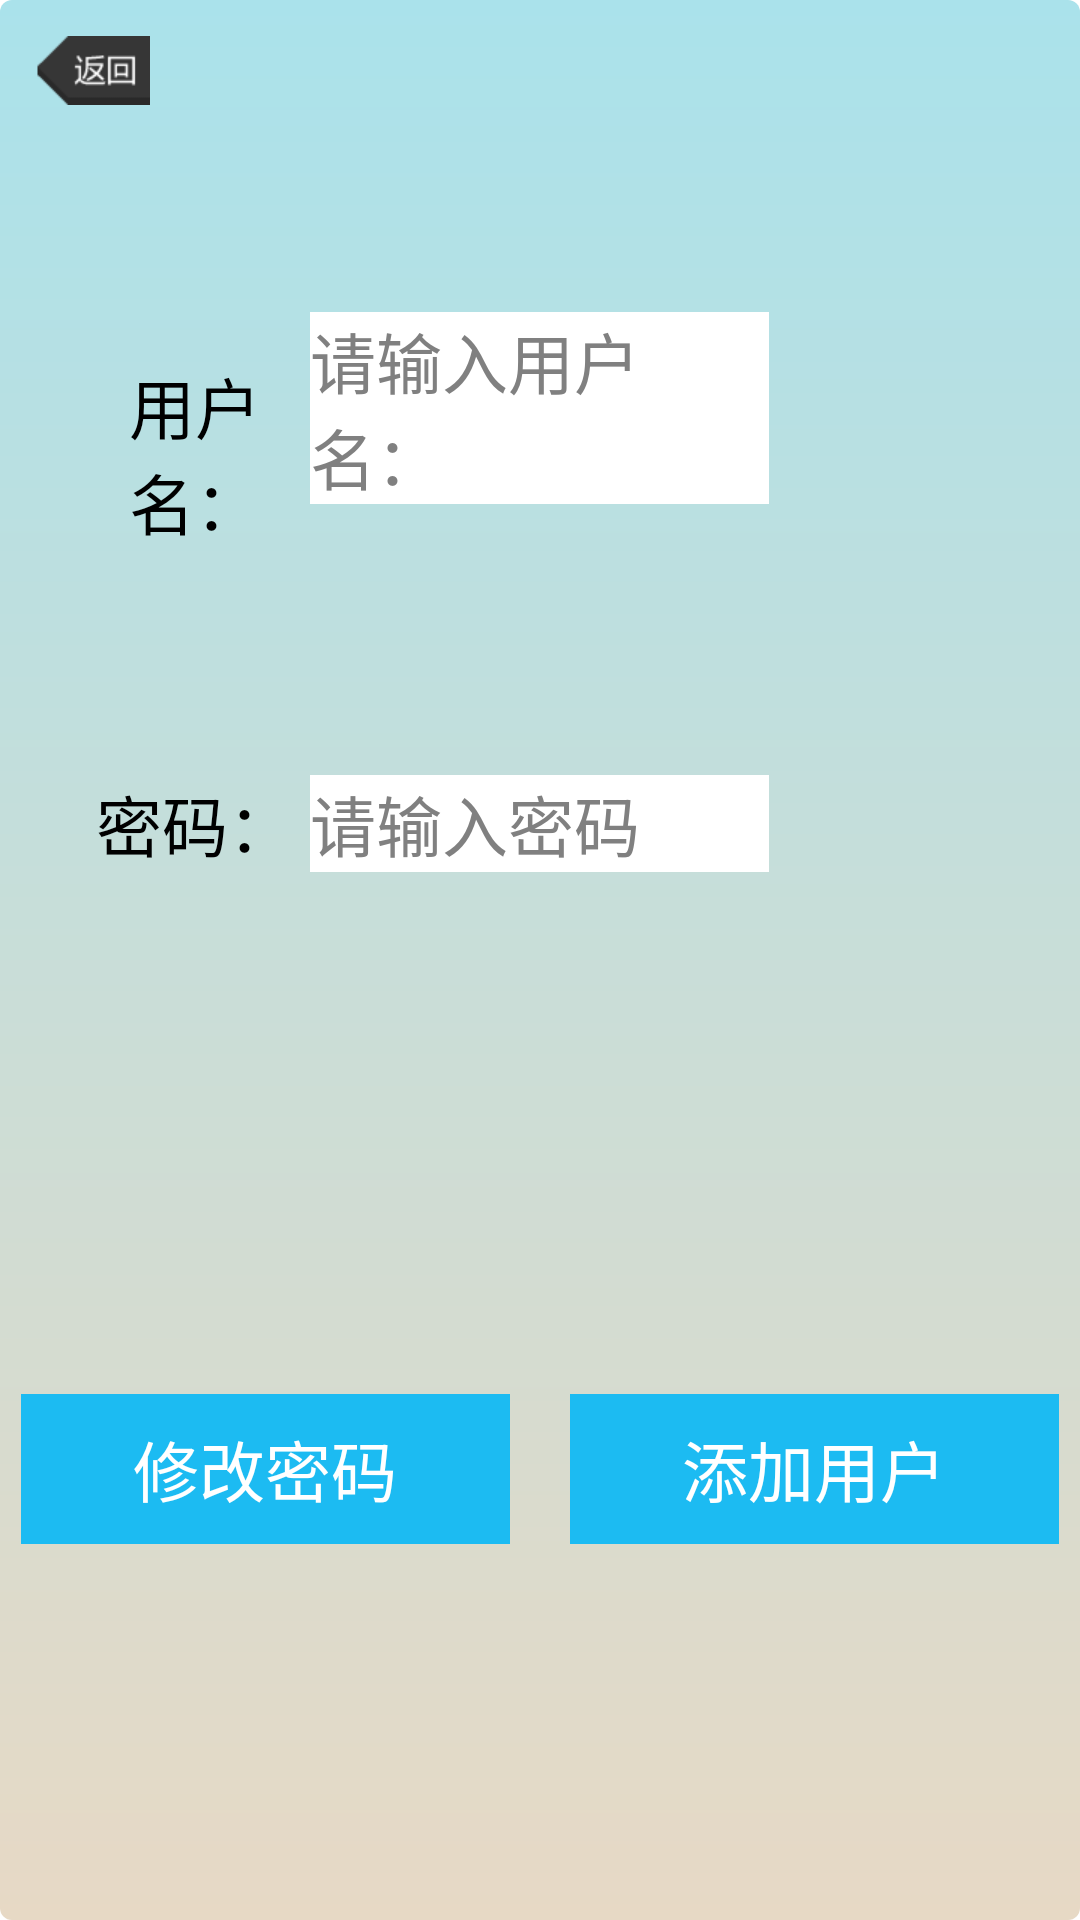

Write the Android layout XML for this screen, with the resource values it uses.
<!-- AndroidManifest.xml: application theme AppTheme -->
<!-- res/layout/activity_set_user.xml -->
<LinearLayout xmlns:android="http://schemas.android.com/apk/res/android"
    android:layout_width="match_parent"
    android:layout_height="match_parent"
    android:background="@drawable/shape_login_back"
    android:gravity="center_horizontal"
    android:orientation="vertical" >
		<LinearLayout
            android:layout_width="match_parent"
            android:layout_height="wrap_content"
            android:gravity="center_vertical"
            android:paddingTop="5dp" 
            android:paddingBottom="5dp"
            android:orientation="horizontal" >

            <ImageView
                android:id="@+id/set_user_back_image"
                android:layout_width="wrap_content"
                android:layout_height="wrap_content"
                android:layout_marginLeft="5dp"
                android:src="@drawable/share_back_btn_default" />

            <TextView
                android:layout_width="0dp"
                android:layout_height="wrap_content"
                android:layout_weight="1"
                android:gravity="center"
                android:text="划线机作业板"
                android:textSize="20sp"
                android:visibility="gone" />
			<TextView
                android:id="@+id/top_set_user_text"
                android:layout_width="wrap_content"
                android:layout_height="wrap_content"
                android:layout_marginLeft="15dp"
                android:layout_marginRight="15dp"
                android:text="用户设置"
                android:visibility="gone"
                />
            <ImageView
                android:id="@+id/top_refresh_image"
                android:layout_width="wrap_content"
                android:layout_height="wrap_content"
                android:layout_marginLeft="15dp"
                android:layout_marginRight="15dp"
                android:visibility="gone"
                android:src="@drawable/default_ptr_rotate" />
        </LinearLayout>
    <LinearLayout
        android:layout_width="match_parent"
        android:layout_height="0dp"
        android:layout_marginBottom="20dp"
        android:layout_marginLeft="20dp"
        android:layout_marginRight="20dp"
        android:layout_weight="1"
        android:gravity="center_horizontal|bottom"
        android:orientation="horizontal" >

        <TextView
            android:layout_width="0dp"
            android:layout_height="wrap_content"
            android:layout_weight="1"
            android:text="用户名："
            android:gravity="center_horizontal"
            android:textColor="@android:color/black"
            android:textSize="22sp" >
        </TextView>

        <EditText
            android:id="@+id/set_user_name_edit"
            android:layout_width="0dp"
            android:layout_height="wrap_content"
            android:layout_weight="2"
            android:background="@android:color/white"
            android:hint="请输入用户名："
            android:textSize="22sp" >
        </EditText>
        <TextView
            android:layout_width="0dp"
            android:layout_height="wrap_content"
            android:layout_weight="1"
            android:gravity="center_horizontal"/>
    </LinearLayout>

    <LinearLayout
        android:layout_width="match_parent"
        android:layout_height="0dp"
        android:layout_marginLeft="20dp"
        android:layout_marginRight="20dp"
        android:layout_weight="1"
        android:gravity="center"
        android:orientation="horizontal" >

        <TextView
            android:layout_width="0dp"
            android:layout_height="wrap_content"
            android:layout_weight="1"
            android:textColor="@android:color/black"
            android:text="密码："
            android:gravity="center_horizontal"
            android:textSize="22sp" >
        </TextView>

        <EditText
            android:id="@+id/set_user_passwd_edit"
            android:layout_width="0dp"
            android:layout_height="wrap_content"
            android:layout_weight="2"
            android:background="@android:color/white"
            android:hint="请输入密码"
            android:textSize="22sp" >
        </EditText>
        <TextView
            android:layout_width="0dp"
            android:layout_height="wrap_content"
            android:layout_weight="1"
            android:gravity="center_horizontal"/>
    </LinearLayout>

    <LinearLayout
        android:layout_width="match_parent"
        android:layout_height="0dp"
        android:layout_weight="2"
        android:gravity="center"
        android:orientation="horizontal" >

        <Button
            android:id="@+id/set_user_change_passwd_button"
            android:layout_weight="1"
            android:layout_width="0dp"
            android:layout_height="50dp"
            android:layout_marginRight="10dp"
            android:background="#1CBBF2"
            android:text="修改密码"
            android:textColor="@android:color/white"
            android:textSize="22sp" >
        </Button>
        <Button
            android:id="@+id/set_user_add_new_button"
            android:layout_width="0dp"
            android:layout_weight="1"
            android:layout_height="50dp"
            android:layout_marginLeft="10dp"
            android:background="#1CBBF2"
            android:text="添加用户"
            android:textColor="@android:color/white"
            android:textSize="22sp" >
        </Button>
    </LinearLayout>

</LinearLayout>
<!-- resources referenced by this layout -->
<resources>
  <!-- drawable shape_login_back (drawable) -->
  <?xml version="1.0" encoding="utf-8"?>
  <shape xmlns:android="http://schemas.android.com/apk/res/android" >
  
      <gradient
          android:angle="270"
          android:centerX="0.5"
          android:centerY="0.5"
          android:endColor="#E7D9C5"
          android:startColor="#AAE2EB" />
  
      <padding
          android:bottom="7dp"
          android:left="7dp"
          android:right="7dp"
          android:top="7dp" />
  
      <corners android:radius="4dp" />
  
  </shape>
  <!-- drawable share_back_btn_default: png bitmap (drawable-xhdpi, 989 bytes) -->
  <style name="AppTheme" parent="AppBaseTheme">
          
      </style>
  <style name="AppBaseTheme" parent="android:Theme.Light">
          
      </style>
</resources>
